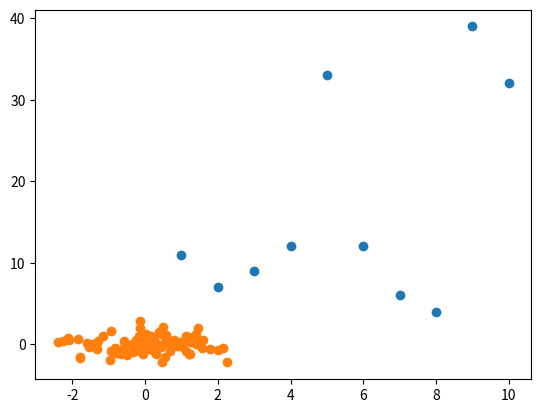

Write the Python code that produced this figure.
import matplotlib.pyplot as plt
import numpy as np

X1 = [1, 2, 3, 4, 5, 6, 7, 8, 9, 10]
Y1 = [11, 7, 9, 12, 33, 12, 6, 4, 39, 32]

X2 = np.random.randn(100)
Y2 = np.random.randn(100)

plt.scatter(X1, Y1)
plt.scatter(X2, Y2)
plt.show()